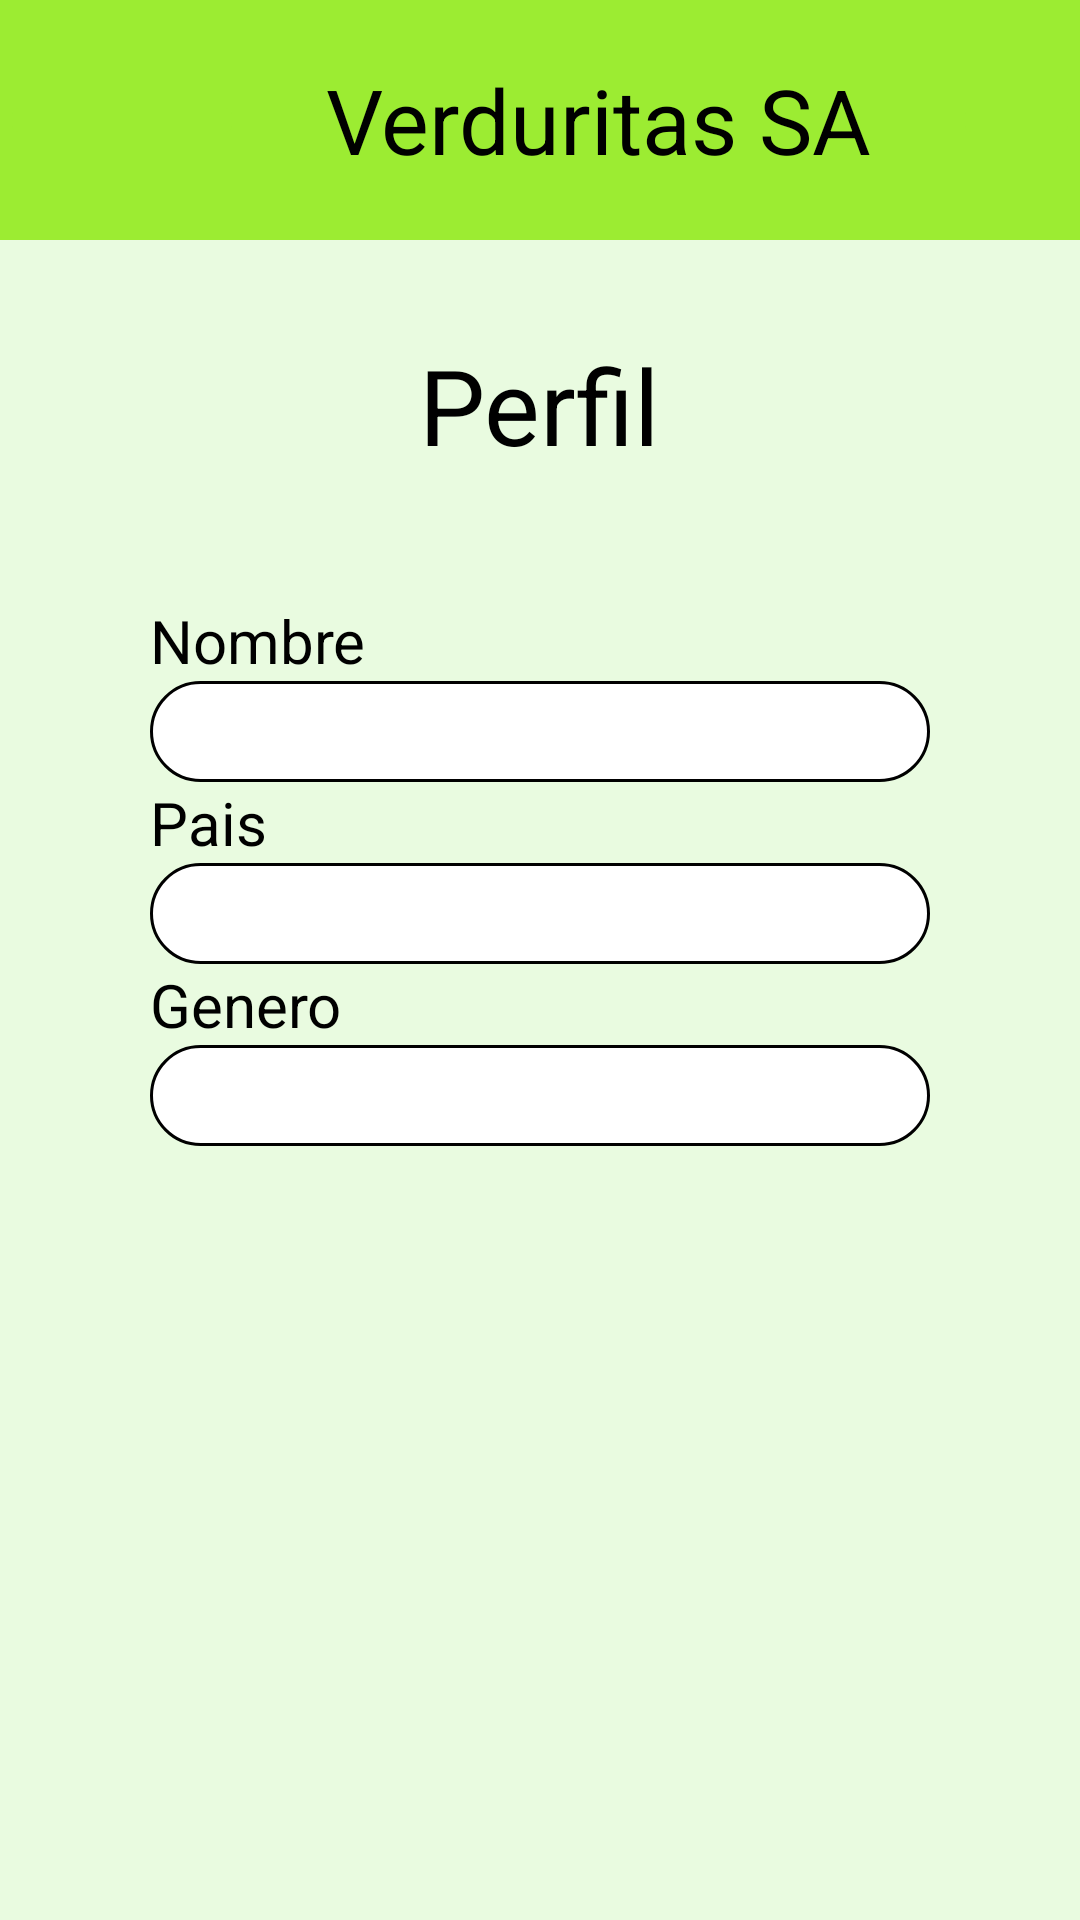

The Android layout XML behind this screen, and the referenced resources:
<!-- AndroidManifest.xml: application theme Theme.VerduritasSAJaimeBustos -->
<!-- res/layout/perfil.xml -->
<?xml version="1.0" encoding="utf-8"?>
<androidx.constraintlayout.widget.ConstraintLayout xmlns:android="http://schemas.android.com/apk/res/android"
    xmlns:app="http://schemas.android.com/apk/res-auto"
    xmlns:tools="http://schemas.android.com/tools"
    android:id="@+id/main"
    android:layout_width="match_parent"
    android:layout_height="match_parent"
    android:background="@color/verde_tenue"
    tools:context=".Perfil">

    <LinearLayout
        android:id="@+id/linearLayout"
        android:layout_width="match_parent"
        android:layout_height="match_parent"
        android:layout_marginStart="50dp"
        android:layout_marginTop="200dp"
        android:layout_marginEnd="50dp"
        android:orientation="vertical"
        app:layout_constraintEnd_toEndOf="parent"
        app:layout_constraintStart_toStartOf="parent"
        app:layout_constraintTop_toTopOf="parent">

        <TextView
            android:id="@+id/nombreingreso"
            android:layout_width="match_parent"
            android:layout_height="wrap_content"
            android:text="Nombre"
            android:textColor="@color/black"
            android:textSize="20sp" />

        <EditText
            android:id="@+id/nombre_usuario"
            android:layout_width="match_parent"
            android:layout_height="wrap_content"
            android:background="@drawable/edit_text_rounded"
            android:clickable="false"
            android:ems="10"
            android:focusable="false"
            android:paddingEnd="10dp"
            android:paddingStart="10dp"
            android:textColor="@color/black"
            android:textSize="25sp" />

        <TextView
            android:id="@+id/nombrepais"
            android:layout_width="match_parent"
            android:layout_height="wrap_content"
            android:text="Pais"
            android:textColor="@color/black"
            android:textSize="20sp" />

        <EditText
            android:id="@+id/pais_usuario"
            android:layout_width="match_parent"
            android:layout_height="wrap_content"
            android:background="@drawable/edit_text_rounded"
            android:clickable="false"
            android:ems="10"
            android:focusable="false"
            android:paddingEnd="10dp"
            android:paddingStart="10dp"
            android:textColor="@color/black"
            android:textSize="25sp" />

        <TextView
            android:id="@+id/Genero"
            android:layout_width="match_parent"
            android:layout_height="wrap_content"
            android:text="Genero"
            android:textColor="@color/black"
            android:textSize="20sp" />

        <EditText
            android:id="@+id/genero_usuario"
            android:layout_width="match_parent"
            android:layout_height="wrap_content"
            android:background="@drawable/edit_text_rounded"
            android:ems="10"
            android:clickable="false"
            android:focusable="false"
            android:paddingEnd="10dp"
            android:paddingStart="10dp"
            android:textColor="@color/black"
            android:textSize="25sp" />


    </LinearLayout>

    <LinearLayout
        android:id="@+id/linearLayout2"
        android:layout_width="match_parent"
        android:layout_height="80dp"
        android:background="@color/green_menus"
        android:gravity="center_vertical"
        android:orientation="horizontal"
        app:layout_constraintTop_toTopOf="parent">

        <ImageButton
            android:id="@+id/arrow_perfil"
            android:layout_width="27dp"
            android:layout_height="wrap_content"
            android:layout_weight="3"
            android:backgroundTint="@color/green_menus"
            app:srcCompat="@drawable/baseline_arrow_back_24" />

        <TextView
            android:id="@+id/verduritas"
            android:layout_width="wrap_content"
            android:layout_height="match_parent"
            android:layout_gravity="center_vertical"
            android:layout_weight="3"
            android:gravity="center"
            android:text="Verduritas SA"
            android:textColor="@color/black"
            android:textSize="30sp" />

        <ImageButton
            android:id="@+id/desconectar_perfil"
            android:layout_width="wrap_content"
            android:layout_height="wrap_content"
            android:layout_weight="1"
            android:backgroundTint="@color/green_menus"
            app:srcCompat="@drawable/baseline_logout_24" />

    </LinearLayout>

    <TextView
        android:id="@+id/textView7"
        android:layout_width="wrap_content"
        android:layout_height="wrap_content"
        android:text="Perfil"
        android:textSize="35dp"
        android:textColor="@color/black"
        app:layout_constraintBottom_toTopOf="@+id/linearLayout"
        app:layout_constraintEnd_toEndOf="parent"
        app:layout_constraintStart_toStartOf="parent"
        app:layout_constraintTop_toTopOf="@+id/linearLayout2"
        app:layout_constraintVertical_bias="0.729" />
</androidx.constraintlayout.widget.ConstraintLayout>
<!-- resources referenced by this layout -->
<resources>
  <color name="black">#FF000000</color>
  <color name="green_menus">#9CEC32</color>
  <color name="verde_tenue">#E9FBE0</color>
  <!-- drawable edit_text_rounded (drawable) -->
  <shape xmlns:android="http://schemas.android.com/apk/res/android">
      <solid android:color="#FFFFFF"/>
      <corners android:radius="30dp"/>
      <stroke
          android:width="1dp"
      android:color="#000000"/>
  </shape>
  <style name="Theme.VerduritasSAJaimeBustos" parent="Base.Theme.VerduritasSAJaimeBustos" />
  <style name="Base.Theme.VerduritasSAJaimeBustos" parent="Theme.Material3.DayNight.NoActionBar">
          
          
      </style>
</resources>
